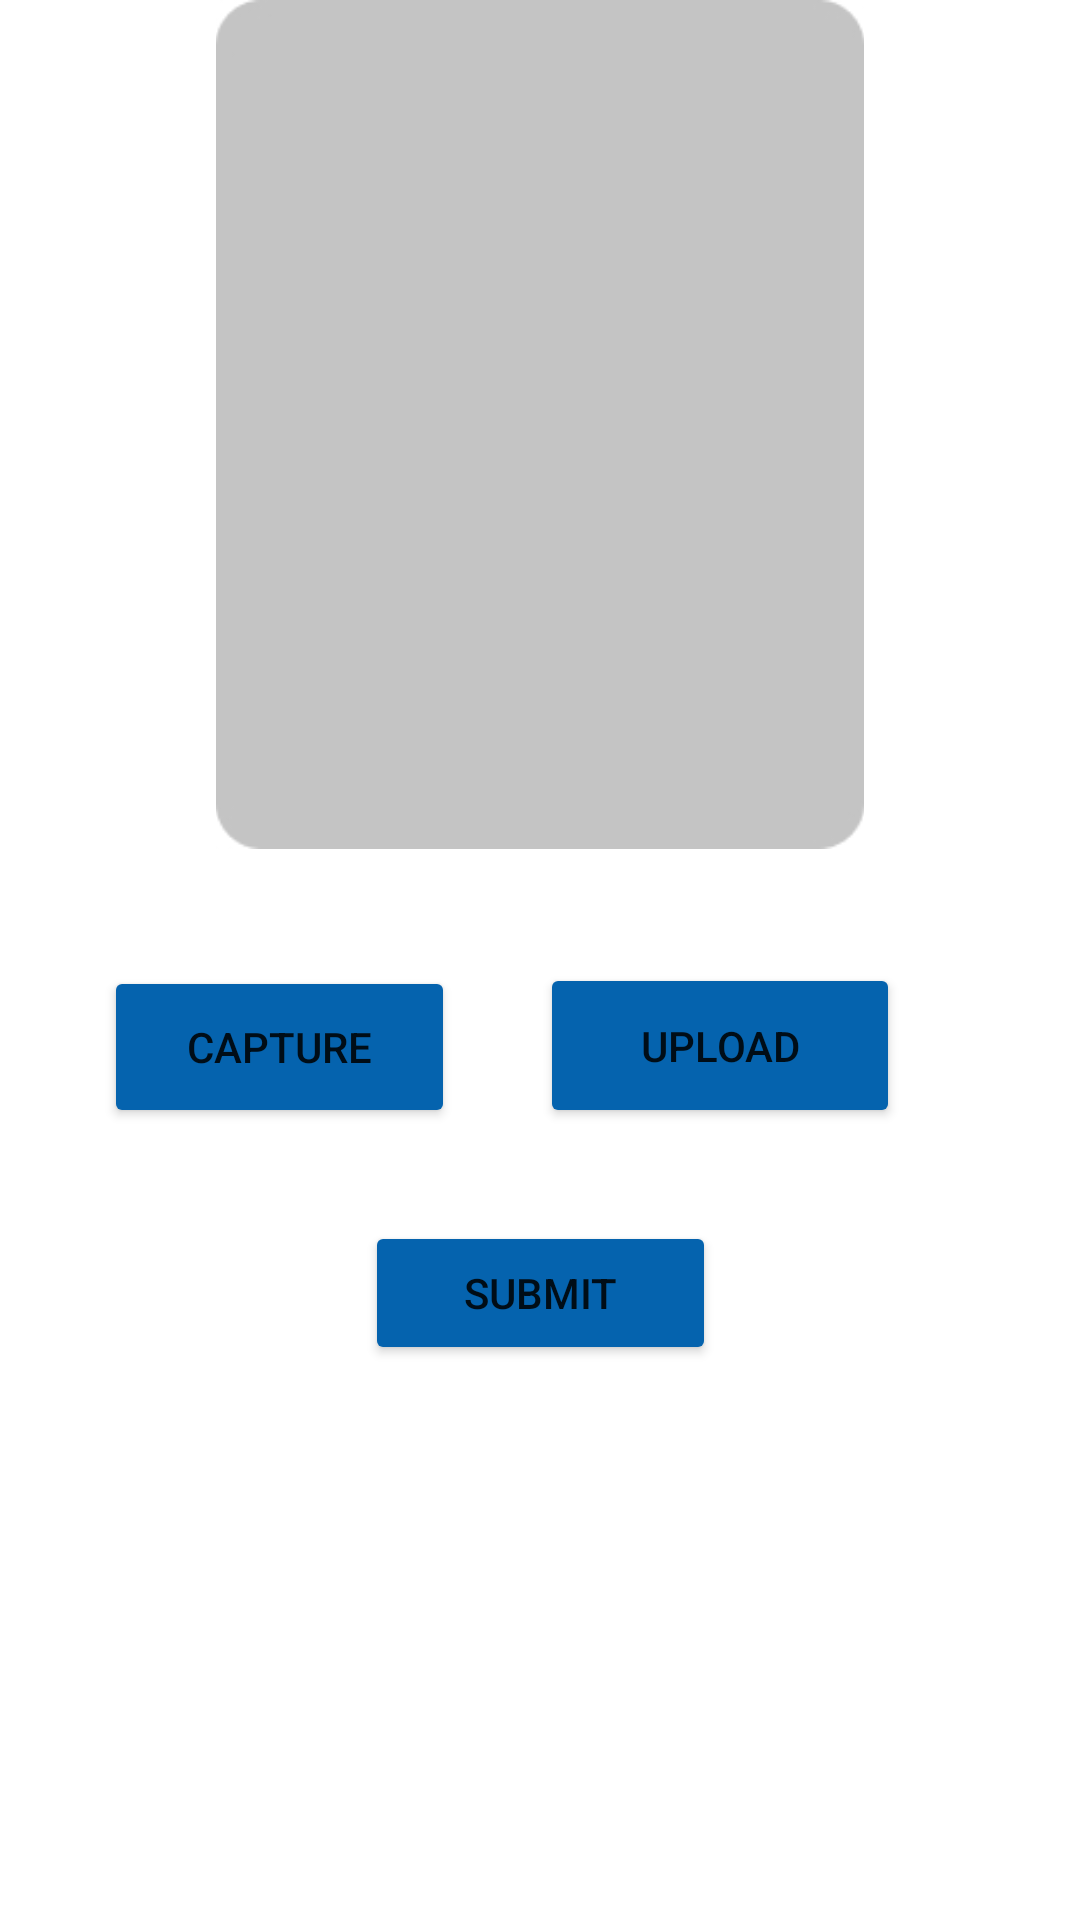

Here is an Android app screen rendered from its layout file. Give the layout XML and the strings, colors and styles it references.
<!-- AndroidManifest.xml: application theme Theme.Skincare3 -->
<!-- res/layout/homepge.xml -->
<?xml version="1.0" encoding="utf-8"?>
<androidx.constraintlayout.widget.ConstraintLayout xmlns:android="http://schemas.android.com/apk/res/android"
    xmlns:app="http://schemas.android.com/apk/res-auto"
    xmlns:tools="http://schemas.android.com/tools"
    android:layout_width="match_parent"
    android:layout_height="match_parent"
    android:background="@drawable/blue_bg"
    tools:context=".HomepgeActivity">

    <ImageView
        android:id="@+id/imageView7"
        android:layout_width="258dp"
        android:layout_height="283dp"
        android:contentDescription="@string/todo"
        app:layout_constraintEnd_toEndOf="parent"
        app:layout_constraintStart_toStartOf="parent"
        app:layout_constraintTop_toTopOf="parent"
        app:srcCompat="@drawable/rectangle_two"
        tools:ignore="ImageContrastCheck" />

    <Button
        android:id="@+id/button"
        android:layout_width="117dp"
        android:layout_height="54dp"
        android:layout_marginTop="8dp"
        android:backgroundTint="#0563AE"
        android:text="@string/capture"
        app:layout_constraintBottom_toTopOf="@+id/button3"
        app:layout_constraintEnd_toStartOf="@+id/button2"
        app:layout_constraintHorizontal_bias="0.551"
        app:layout_constraintStart_toStartOf="parent"
        app:layout_constraintTop_toBottomOf="@+id/imageView7" />

    <Button
        android:id="@+id/button2"
        android:layout_width="120dp"
        android:layout_height="55dp"
        android:layout_marginEnd="60dp"
        android:backgroundTint="#0563AE"
        android:text="@string/upload"
        app:layout_constraintBottom_toTopOf="@+id/button3"
        app:layout_constraintEnd_toEndOf="parent"
        app:layout_constraintTop_toBottomOf="@+id/imageView7"
        app:layout_constraintVertical_bias="0.55" />

    <Button
        android:id="@+id/button3"
        android:layout_width="117dp"
        android:layout_height="wrap_content"
        android:layout_marginTop="124dp"
        android:backgroundTint="#0563AE"
        android:text="@string/submit"
        app:layout_constraintEnd_toEndOf="parent"
        app:layout_constraintStart_toStartOf="parent"
        app:layout_constraintTop_toBottomOf="@+id/imageView7" />

    <TextView
        android:id="@+id/textView4"
        android:layout_width="321dp"
        android:layout_height="80dp"
        android:textAlignment="center"
        android:textSize="25sp"
        android:textStyle="bold"
        app:layout_constraintBottom_toBottomOf="parent"
        app:layout_constraintEnd_toEndOf="parent"
        app:layout_constraintStart_toStartOf="parent"
        app:layout_constraintTop_toBottomOf="@+id/button3"
        tools:ignore="MissingConstraints" />

    <androidx.constraintlayout.widget.Guideline
        android:id="@+id/guideline2"
        android:layout_width="wrap_content"
        android:layout_height="wrap_content"
        android:orientation="vertical"
        app:layout_constraintGuide_begin="20dp" />

</androidx.constraintlayout.widget.ConstraintLayout>
<!-- resources referenced by this layout -->
<resources>
  <!-- drawable rectangle_two: jpg bitmap (drawable, 4226 bytes) -->
  <string name="capture">CAPTURE</string>
  <string name="submit">SUBMIT</string>
  <string name="todo">TODO</string>
  <string name="upload">UPLOAD</string>
  <style name="Theme.Skincare3" parent="Theme.MaterialComponents.DayNight.DarkActionBar">
          
          <item name="colorPrimary">@color/purple_500</item>
          <item name="colorPrimaryVariant">@color/purple_700</item>
          <item name="colorOnPrimary">@color/white</item>
          
          <item name="colorSecondary">@color/teal_200</item>
          <item name="colorSecondaryVariant">@color/teal_700</item>
          <item name="colorOnSecondary">@color/black</item>
          
          <item name="android:statusBarColor" tools:targetApi="l">?attr/colorPrimaryVariant</item>
          
      </style>
  <!-- not gathered from this repository: default colours our renderer supplied (Android Studio template values) -->
  <color name="purple_500">#FF6200EE</color>
  <color name="purple_700">#FF3700B3</color>
  <color name="teal_200">#FF03DAC5</color>
  <color name="teal_700">#FF018786</color>
  <color name="black">#FF000000</color>
  <color name="white">#FFFFFFFF</color>
</resources>
